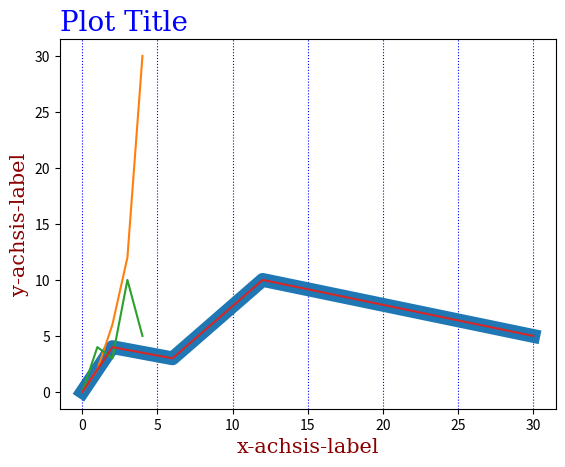

This chart was generated by the following Python code:
"Additional Formatting Options for matplotlib"

import matplotlib.pyplot as plt
import numpy as np

###################
# coordinates for example
xcoor = np.array([0, 2, 6, 12, 30])
ycoor = np.array([0, 4, 3, 10, 5])

# linewidth
plt.plot(xcoor, ycoor, linewidth = '10')
plt.show()


# multiple lines
ycoor1 = np.array([0, 2, 6, 12, 30])
ycoor2 = np.array([0, 4, 3, 10, 5])

plt.plot(ycoor1)
plt.plot(ycoor2)
plt.show()


# achsis labels, plot title + position, fonts, grid lines
plt.plot(xcoor, ycoor)

font1 = {'family':'serif','color':'blue','size':20}
font2 = {'family':'serif','color':'darkred','size':15}

plt.xlabel("x-achsis-label", fontdict = font2)
plt.ylabel("y-achsis-label", fontdict = font2)

plt.title("Plot Title", fontdict = font1, loc = "left")

# axis = empty --> both grid lines
# linestyles and colors --> checkout markers_lines_colors.py
plt.grid(axis = "x", linestyle = ":", color = "blue")

plt.show()
